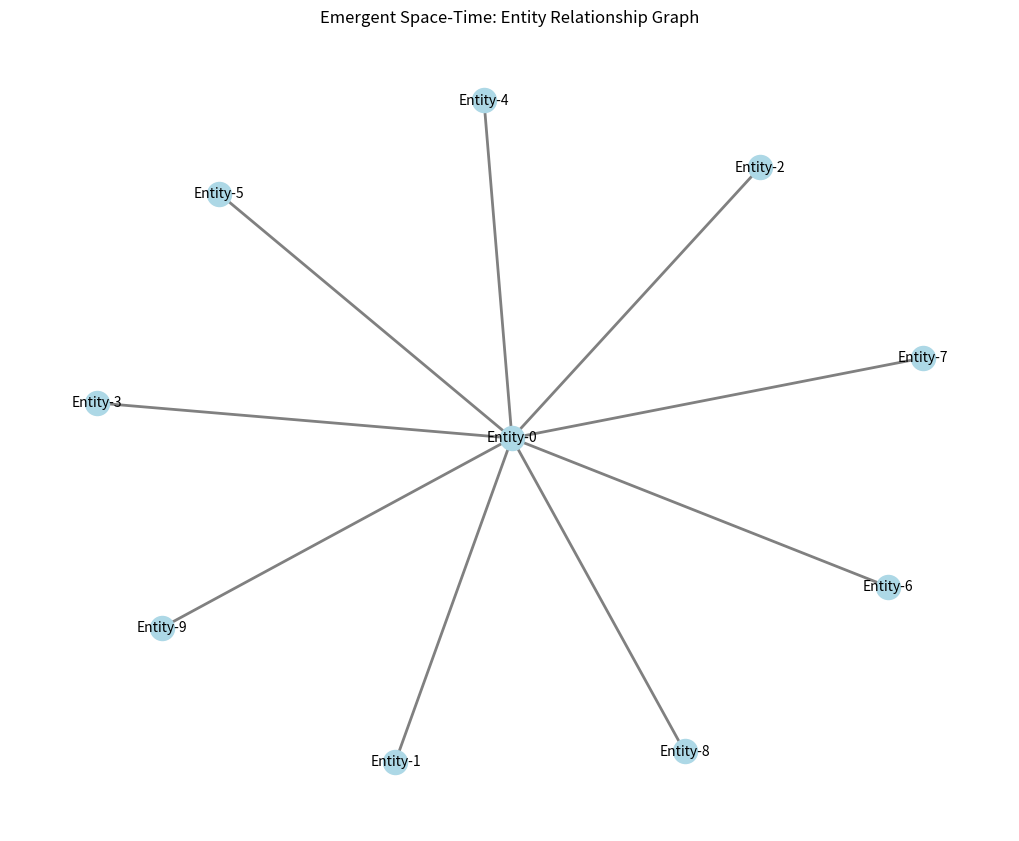

Generate this figure with matplotlib:
import numpy as np
import networkx as nx
import random
import matplotlib.pyplot as plt
from scipy.spatial import KDTree

# Define the Masters with improved, emergent influences.
# Note: Rather than fixed physical constants, these factors serve as emergent coefficients.
MASTERS = {
    "Master of Hidden Magic": {"invert_state": True, "entropy_boost": 3},
    "Lord of Life": {"grant_freedom": True, "increase_potential": 5},
    "Master of Progress": {"balance_weights": True, "achieve_equilibrium": True},
    "Lord of Light": {"amplify_knowledge": 2},
    "Keeper of Space-Time": {"adjust_position": 1, "adjust_velocity": 0.5, "time_dilation": 0.1},
    "Master of Harmony": {"align_entropy": -1, "restore_balance": True},
    "Lord of Infinity": {"expand_senses": 1, "extend_memory": 2},
    "Master of Quantum Relativity": {"emergent_force": 0.05, "entanglement_influence": 0.2},
}

# Enhanced Entity class with velocity and an emergent mass computed from its state.
class Entity:
    def __init__(self, name, position, senses, state, memory_size=5):
        self.name = name
        self.position = np.array(position, dtype=float)
        self.velocity = np.random.uniform(-0.5, 0.5, size=self.position.shape)  # small random initial velocity
        self.senses = senses.copy()
        self.state = {"knowledge": state[0], "entropy": state[1], "alignment": state[2]}
        self.memory = []  # Record of past states
        self.memory_size = memory_size
        # Emergent mass (for dynamics) derived from entropy
        self.mass = self.state["entropy"] if self.state["entropy"] > 0 else 1

    def sense_environment(self, entities):
        """Detect nearby entities within the sensing range."""
        perceived = []
        for entity in entities:
            if entity.name != self.name:
                distance = np.linalg.norm(self.position - entity.position)
                if distance <= self.senses["range"]:
                    perceived.append((entity.name, entity.state))
        return perceived

    def update_memory(self):
        """Record the current state, respecting the memory size limit."""
        if len(self.memory) >= self.memory_size:
            self.memory.pop(0)
        self.memory.append(self.state.copy())

    def apply_master_influence(self, influence):
        """Modify state, position, and velocity based on a master influence."""
        if influence.get("invert_state"):
            self.state["alignment"] *= -1
        if influence.get("entropy_boost"):
            self.state["entropy"] += influence["entropy_boost"]
            self.mass = self.state["entropy"] if self.state["entropy"] > 0 else self.mass
        if influence.get("grant_freedom"):
            self.state["alignment"] = 0
        if influence.get("increase_potential"):
            self.state["knowledge"] += influence["increase_potential"]
        if influence.get("balance_weights"):
            self.state["alignment"] = (self.state["alignment"] + self.state["entropy"]) / 2
        if influence.get("achieve_equilibrium"):
            self.state["alignment"] = 0
        if influence.get("amplify_knowledge"):
            self.state["knowledge"] *= influence["amplify_knowledge"]
        if influence.get("adjust_position"):
            self.position += np.random.uniform(-1, 1, size=self.position.shape) * influence["adjust_position"]
        if influence.get("adjust_velocity"):
            self.velocity += np.random.uniform(-0.5, 0.5, size=self.velocity.shape) * influence["adjust_velocity"]
        if influence.get("align_entropy"):
            self.state["entropy"] += influence["align_entropy"]
            self.mass = self.state["entropy"] if self.state["entropy"] > 0 else self.mass
        if influence.get("expand_senses"):
            self.senses["range"] += influence["expand_senses"]
        if influence.get("extend_memory"):
            self.memory_size += influence["extend_memory"]

    def evolve(self, perceived):
        """Evolve internal state based on local interactions."""
        if perceived:
            knowledge_boost = sum(p[1]["knowledge"] for p in perceived) / len(perceived)
            entropy_drain = sum(p[1]["entropy"] for p in perceived) / len(perceived)
        else:
            knowledge_boost = 0
            entropy_drain = 0
        self.state["knowledge"] += knowledge_boost * 0.1
        self.state["entropy"] -= entropy_drain * 0.05
        self.update_memory()

    def learn_from_memory(self):
        """A simple learning process using the past states."""
        if self.memory:
            avg_knowledge = np.mean([m["knowledge"] for m in self.memory])
            self.state["knowledge"] = (self.state["knowledge"] + avg_knowledge) / 2

    def update_position(self, dt):
        """Update position using the current velocity and time step dt."""
        self.position += self.velocity * dt

# Universe class that manages entities, inter-relationships, and emergent dynamics.
class Universe:
    def __init__(self, entities, masters, dt=1.0):
        self.entities = entities
        self.masters = masters
        self.graph = nx.Graph()
        self.time = 0.0
        self.dt = dt  # Global time step, modulated by master influences
        self.initialize_relationships()

    def initialize_relationships(self):
        """Initialize a fully connected relationship graph with random weights."""
        n = len(self.entities)
        for i in range(n):
            for j in range(i + 1, n):
                weight = random.uniform(0.1, 1.0)
                self.graph.add_edge(self.entities[i].name, self.entities[j].name, weight=weight)

    def update_relationships(self):
        """Update the relationship graph using KDTree for efficient neighbor search."""
        positions = np.array([e.position for e in self.entities])
        tree = KDTree(positions)
        for i, entity in enumerate(self.entities):
            distances, indices = tree.query(entity.position, k=len(self.entities))
            for j in indices:
                if j == i: 
                    continue
                new_weight = 1 / (1 + distances[j])
                if self.graph.has_edge(entity.name, self.entities[j].name):
                    self.graph[entity.name][self.entities[j].name]["weight"] = new_weight

    def apply_masters(self):
        """Apply all master influences to every entity."""
        for entity in self.entities:
            for influence in self.masters.values():
                entity.apply_master_influence(influence)

    def update_entities(self):
        """Let entities sense, evolve, and learn from memory."""
        for entity in self.entities:
            perceived = entity.sense_environment(self.entities)
            entity.evolve(perceived)
            entity.learn_from_memory()

    def update_emergent_dynamics(self):
        """
        Compute emergent acceleration from interactions.
        Here, differences in 'knowledge' drive an emergent force, modulated by relationship weights.
        """
        for i, entity in enumerate(self.entities):
            net_acceleration = np.zeros_like(entity.position)
            for j, other in enumerate(self.entities):
                if entity.name == other.name:
                    continue
                distance = np.linalg.norm(entity.position - other.position)
                if distance == 0:
                    continue
                # Use the emergent_force coefficient from the Master of Quantum Relativity.
                force_coeff = self.masters.get("Master of Quantum Relativity", {}).get("emergent_force", 0.05)
                # Compute a pseudo-force based on the difference in 'knowledge'
                force = force_coeff * (other.state["knowledge"] - entity.state["knowledge"]) / distance
                direction = (other.position - entity.position) / distance
                net_acceleration += force * direction
            # Update velocity and then position.
            entity.velocity += net_acceleration * self.dt
            entity.update_position(self.dt)

    def simulate_cycle(self, cycle):
        print(f"\nCycle {cycle+1}: Global Time = {self.time:.2f}")
        self.apply_masters()
        self.update_emergent_dynamics()
        self.update_entities()
        self.update_relationships()
        # Dynamically adjust the global time step based on the Keeper of Space-Time influence.
        time_dilation = self.masters.get("Keeper of Space-Time", {}).get("time_dilation", 0)
        self.dt *= (1 + time_dilation)
        for entity in self.entities:
            print(f"{entity.name} | Pos: {entity.position} | Vel: {entity.velocity} | State: {entity.state} | Mem: {len(entity.memory)}")
        self.time += self.dt

    def run_simulation(self, cycles):
        for cycle in range(cycles):
            self.simulate_cycle(cycle)

    def visualize_relationships(self):
        plt.figure(figsize=(10, 8))
        pos = nx.spring_layout(self.graph)
        weights = [d["weight"] * 2 for (_, _, d) in self.graph.edges(data=True)]
        nx.draw(
            self.graph,
            pos,
            with_labels=True,
            node_color="lightblue",
            edge_color="gray",
            font_size=10,
            width=weights,
        )
        plt.title("Emergent Space-Time: Entity Relationship Graph")
        plt.show()

# Create entities with emergent properties.
NUM_ENTITIES = 10
SENSE_RANGE = 5
entities = [
    Entity(
        name=f"Entity-{i}",
        position=[random.uniform(0, 10), random.uniform(0, 10)],
        senses={"range": SENSE_RANGE},
        state=[random.uniform(5, 15), random.uniform(1, 10), random.choice([-1, 1])],
    )
    for i in range(NUM_ENTITIES)
]

# Initialize the Universe with the improved masters and emergent dynamics.
universe = Universe(entities, MASTERS, dt=1.0)

# Run the simulation for a number of cycles.
NUM_CYCLES = 50
universe.run_simulation(NUM_CYCLES)

# Visualize the final relationship graph.
universe.visualize_relationships()
